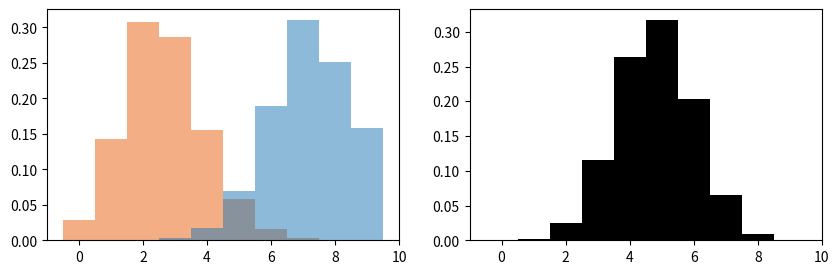

Here is the Python script that generated this plot:

import numpy as np
import scipy
import matplotlib.pyplot as plt


def plot_messages(messages, save_to=None):
    """Plots the location probability distributions from each child and at the root

    Parameters
    ----------
    messages : np.array
        Messages being passed in tree. Shape is #nodes x #demes.
    save_to : str
        Path to output file. Default is None, ignored.
    """

    fig, ax = plt.subplots(nrows=1, ncols=2, figsize=(10, 3))
    ax[0].bar(range(len(messages[0])), messages[0], width=1, color="#E95E0D", alpha=0.5)
    ax[0].bar(range(len(messages[1])), messages[1], width=1, alpha=0.5)
    ax[1].bar(range(len(messages[2])), messages[2], width=1, color="#000000")
    if save_to is not None:
        plt.savefig(save_to)
    plt.show()

def _calc_current_pos(id, messages, parents, pop_sizes):
    """Calculates current node position as product of child messages

    Parameters
    ----------
    id : int
        ID of node
    messages : np.array
        Messages being passed in tree. Shape is #nodes x #demes.
    parents : np.array
        Parent IDs for each node. Length is #nodes.
    pop_sizes : np.array
        Modified suitability values for the demes. Length is #demes.
    
    Returns
    -------
    current_pos : np.array
        Probability distribution of node's current position given subtree below. Length is #demes.
    """

    return np.multiply(1/pop_sizes, np.prod(messages[np.where(parents==id)[0]], axis=0))

def _calc_branch_message(id, current_pos, branch_above, transition_matrices):
    """Calculates the message to be passed along a branch above specified node

    Parameters
    ----------
    id : int
        ID of node
    current_pos : np.array
        Probability distribution of node's current position given subtree below
    branch_above : np.array
        Branch lengths above each node split across epochs. Shape is #epochs x #nodes.
    transition_matrices : np.array
        Backward in time transition rates between demes across epochs. Shape is #epochs x #demes x #demes.

    Returns
    -------
    message : np.array
        Probability distribution for location of lineage given subtree below. Length is #demes.
    """

    bl = branch_above[:,id]
    included_epochs = np.where(bl > 0)[0]
    for epoch in included_epochs:
        current_pos = scipy.sparse.linalg.expm_multiply(transition_matrices[epoch]*bl[epoch], current_pos)
    return current_pos

def likelihood_of_tree(
        parents,
        branch_above,
        ids_asc_time,
        sample_locations_array,
        sample_ids,
        transition_matrices,
        pop_sizes
    ):
    """
    Parameters
    ----------
    parents : np.array
        Parent IDs for each node. Length is #nodes.
    branch_above : np.array
        Branch lengths above each node split across epochs. Shape is #epochs x #nodes.
    ids_asc_time : np.array
        IDs of nodes in tree in time ascending order. Length is #nodes.
    sample_locations_array : np.array
        Vector representation of sample locations. Shape is #samples x #demes.
    sample_ids : np.array
        IDs of sample nodes in tree. Length is #samples.
    transition_matrices : np.array
        Backward in time transition rates between demes across epochs. Shape is #epochs x #demes x #demes.
    pop_sizes : np.array
        Modified suitability values for the demes. Length is #demes.

    Returns
    -------
    loglikelihood : float
        Log-likelihood of the tree after pruning.
    messages : np.array
        Messages being passed in tree. Shape is #nodes x #demes.
    """

    num_demes = len(sample_locations_array[0])
    messages = np.zeros((len(parents), num_demes), dtype="float64")
    loglikelihood = 0
    for id in ids_asc_time: 
        
        # Within this loop, repeatedly implement Equation 2 from the manuscript

        if id in sample_ids:
            current_pos = sample_locations_array[np.where(sample_ids==id)[0][0]]
        else:
            current_pos = _calc_current_pos(
                id,
                messages,
                parents,
                pop_sizes
            )
        
        # Also rescale so that underflow is not a problem and track scaler
        s = np.sum(current_pos)
        current_pos /= s
        loglikelihood += np.log(s)
        
        messages[id] = _calc_branch_message(
            id,
            current_pos,
            branch_above,
            transition_matrices
        )

    return loglikelihood, messages



# Tree
# --------
#   -2-
#  |   |
# 1|   |1
#  |   |
#  0   1

ids_asc_time = np.array([0, 1, 2])
parents = np.array([2, 2, -1])
branch_above = np.array([[1, 1, 0]])
sample_ids = np.array([0, 1])

# World map
# ---------
#  0  --  1  --  2  --  3  --  4  --  5  --  6  --  7  --  8  --  9 
# 0.1 -- 0.2 -- 0.3 -- 0.4 -- 0.5 -- 0.6 -- 0.7 -- 0.8 -- 0.9 -- 1.0
# Samples:       0                                  1

s = np.array([0.1, 0.2, 0.3, 0.4, 0.5, 0.6, 0.7, 0.8, 0.9, 1])
sample_locations_array = np.array([
    [0, 0, 1.0, 0, 0, 0, 0, 0, 0, 0],
    [0, 0, 0, 0, 0, 0, 0, 1.0, 0, 0]
])

# Equation 1 from manuscript - b not included so assume that b = 1.
m = 1
a = 1
s = s**a
transition_matrices = np.array([
    [
        [-(m*(s[1]/s[0])), m*(s[0]/s[1]), 0, 0, 0, 0, 0, 0, 0, 0],
        [m*(s[1]/s[0]), -(m*(s[0]/s[1])+m*(s[2]/s[1])), m*(s[1]/s[2]), 0, 0, 0, 0, 0, 0, 0],
        [0, m*(s[2]/s[1]), -(m*(s[1]/s[2])+m*(s[3]/s[2])), m*(s[2]/s[3]), 0, 0, 0, 0, 0, 0],
        [0, 0, m*(s[3]/s[2]), -(m*(s[2]/s[3])+m*(s[4]/s[3])), m*(s[3]/s[4]), 0, 0, 0, 0, 0],
        [0, 0, 0, m*(s[4]/s[3]), -(m*(s[3]/s[4])+m*(s[5]/s[4])), m*(s[4]/s[5]), 0, 0, 0, 0],
        [0, 0, 0, 0, m*(s[5]/s[4]), -(m*(s[4]/s[5])+m*(s[6]/s[5])), m*(s[5]/s[6]), 0, 0, 0],
        [0, 0, 0, 0, 0, m*(s[6]/s[5]), -(m*(s[5]/s[6])+m*(s[7]/s[6])), m*(s[6]/s[7]), 0, 0],
        [0, 0, 0, 0, 0, 0, m*(s[7]/s[6]), -(m*(s[6]/s[7])+m*(s[8]/s[7])), m*(s[7]/s[8]), 0],
        [0, 0, 0, 0, 0, 0, 0, m*(s[8]/s[7]), -(m*(s[7]/s[8])+m*(s[9]/s[8])), m*(s[8]/s[9])],
        [0, 0, 0, 0, 0, 0, 0, 0, m*(s[9]/s[8]), -(m*(s[8]/s[9]))]
    ]
])

like, messages = likelihood_of_tree(
    parents,
    branch_above,
    ids_asc_time,
    sample_locations_array,
    sample_ids,
    transition_matrices,
    s
)

plot_messages(messages)
